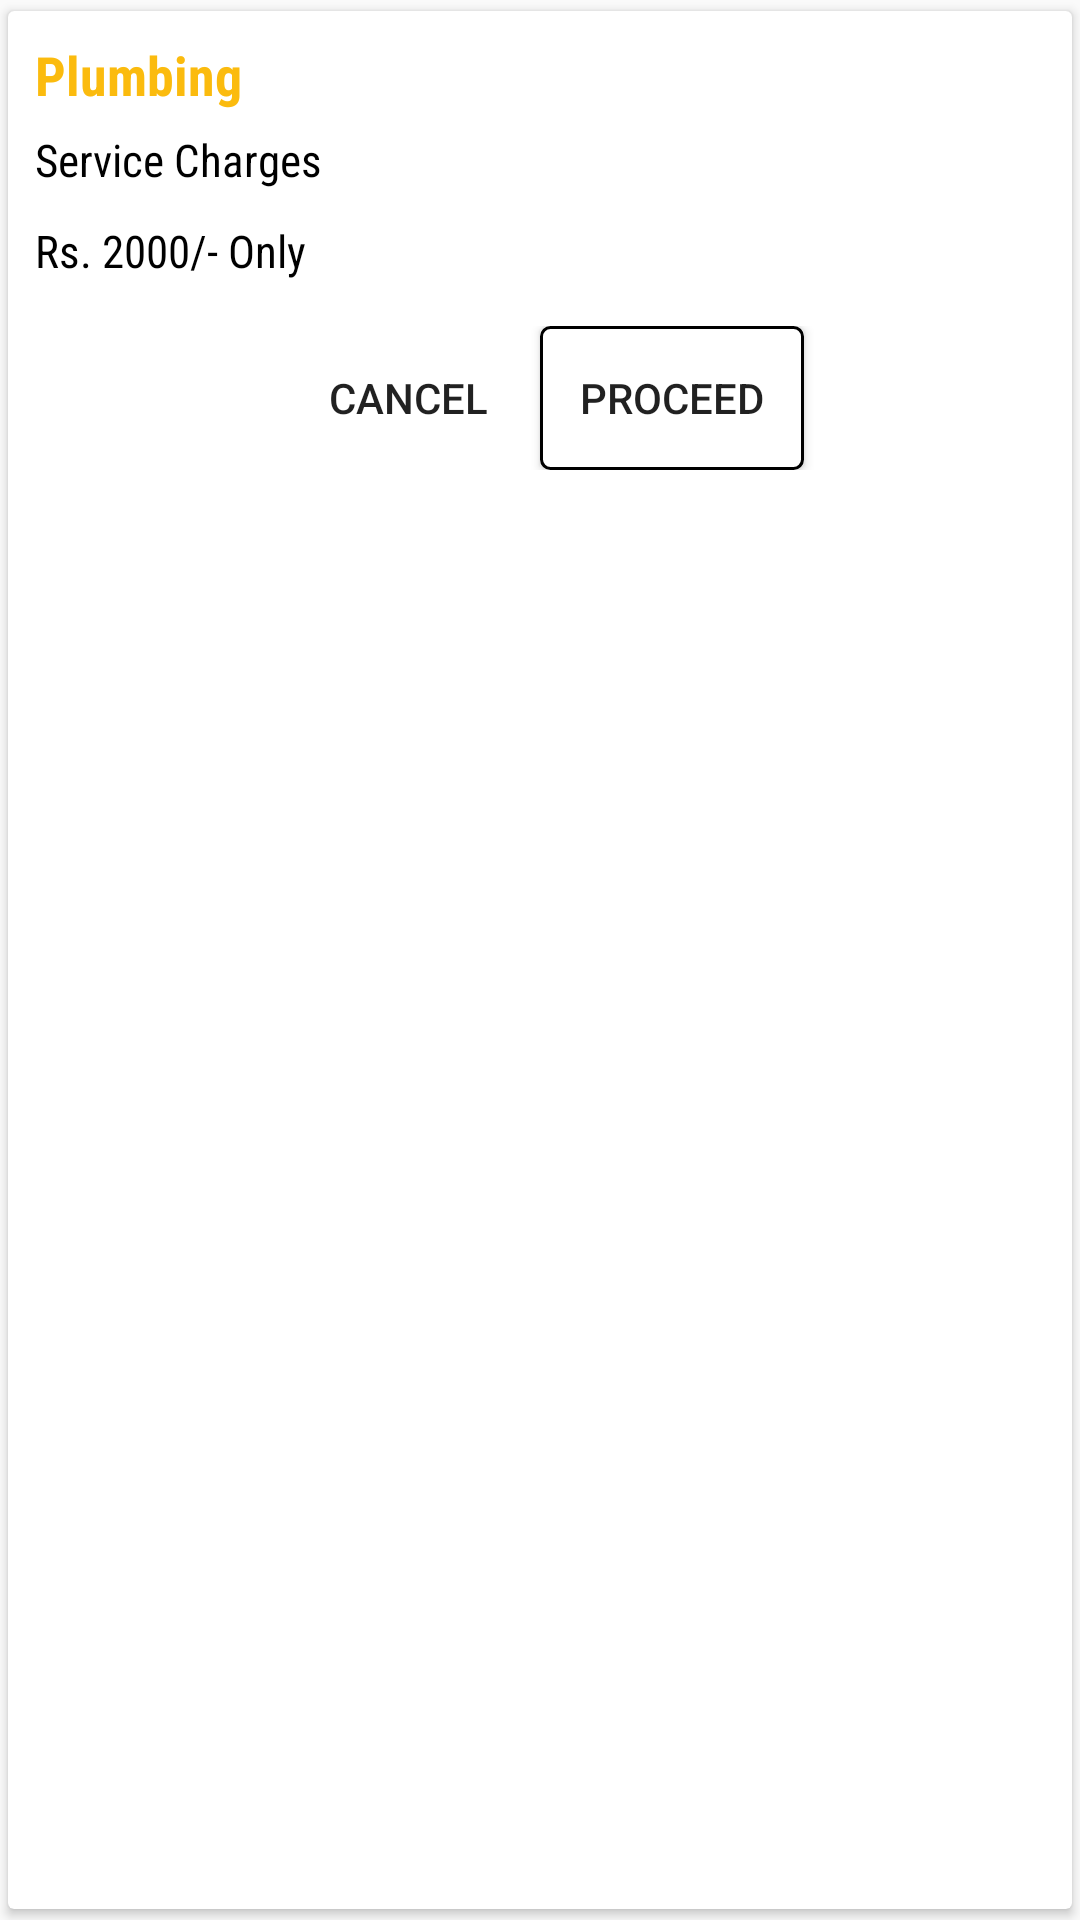

Produce the Android XML layout that renders to this screen, including the resource entries it uses.
<!-- AndroidManifest.xml: application theme AppTheme -->
<!-- res/layout/price_dialog_content.xml -->
<?xml version="1.0" encoding="utf-8"?>
<android.support.v7.widget.CardView xmlns:android="http://schemas.android.com/apk/res/android"
    xmlns:app="http://schemas.android.com/apk/res-auto"
    android:layout_margin="2dp"
    app:cardUseCompatPadding="true"
    android:layout_width="match_parent"
    android:layout_height="wrap_content">
    <RelativeLayout
        android:layout_margin="4dp"
        android:layout_width="match_parent"
        android:layout_height="wrap_content">

        <RelativeLayout
            android:id="@+id/rltv_top"
            android:layout_width="match_parent"
            android:layout_height="wrap_content">
            <TextView
                android:id="@+id/txt_name"
                android:paddingLeft="5dp"
                android:paddingTop="5dp"
                android:paddingBottom="1dp"
                android:paddingRight="5dp"
                android:layout_centerVertical="true"
                android:text="Plumbing"
                android:textSize="18sp"
                android:textStyle="bold"
                android:textColor="@color/colorAccent"
                android:layout_alignParentLeft="true"
                style="@style/font_style"
                android:layout_width="wrap_content"
                android:layout_height="wrap_content" />

        </RelativeLayout>

        <LinearLayout
            android:id="@+id/lin_middle"
            android:orientation="vertical"
            android:layout_below="@id/rltv_top"
            android:layout_width="match_parent"
            android:layout_height="wrap_content">
        <TextView
            android:id="@+id/txt_charge"
            android:textSize="15sp"
            android:padding="5dp"
            android:text="Service Charges"
            style="@style/font_style"
            android:layout_width="match_parent"
            android:layout_height="wrap_content" />

        <TextView
            android:id="@+id/txt_desc"
            android:textSize="15sp"
            android:padding="5dp"
            android:text="Rs. 2000/- Only"
            style="@style/font_style"
            android:layout_width="match_parent"
            android:layout_height="wrap_content" />
        </LinearLayout>

        <LinearLayout
            android:layout_below="@id/lin_middle"
            android:layout_marginTop="10dp"
            android:gravity="center"
            android:orientation="horizontal"
            android:layout_width="match_parent"
            android:layout_height="wrap_content">
            <Button
                android:id="@+id/btn_cancel"
                android:text="Cancel"
                android:background="@android:color/transparent"
                android:layout_width="wrap_content"
                android:layout_height="wrap_content" />

            <Button
                android:id="@+id/btn_proceed"
                android:text="Proceed"
                android:textColor="@color/green_500"
                android:background="@drawable/button_proceed"
                android:layout_width="wrap_content"
                android:layout_height="wrap_content" />
        </LinearLayout>
    </RelativeLayout>
</android.support.v7.widget.CardView>
<!-- resources referenced by this layout -->
<resources>
  <color name="colorAccent">#fbbb0e</color>
  <!-- drawable button_proceed (drawable) -->
  <?xml version="1.0" encoding="utf-8"?>
  <shape xmlns:android="http://schemas.android.com/apk/res/android">
      
  
      
      <solid android:color="@android:color/white" />
  
       Border Color
      <stroke android:width="1dp" android:color="@color/green_500" />
  
      
      <corners android:radius="3dp" />
  </shape>
  <style name="font_style">
          <item name="android:fontFamily">sans-serif-condensed</item>
          <item name="android:textColor">@android:color/black</item>
      </style>
  <style name="AppTheme" parent="Theme.AppCompat.Light.DarkActionBar">
          
          <item name="colorPrimary">@color/colorPrimary</item>
          <item name="colorPrimaryDark">@color/colorPrimaryDark</item>
          <item name="colorAccent">@color/colorAccent</item>
      </style>
  <color name="colorPrimary">#191919</color>
  <color name="colorPrimaryDark">#191919</color>
</resources>
